Labelled photos from "Children Dataset", an image-classification folder in KaiserTrelles/Cardiac-Decision-Support-System-IoMT-AI-DDS. The possible labels are: AFIB, AVNRT, AVRT, atrial paced, normal, PJC, preexcitated PAC, ventricular paced.

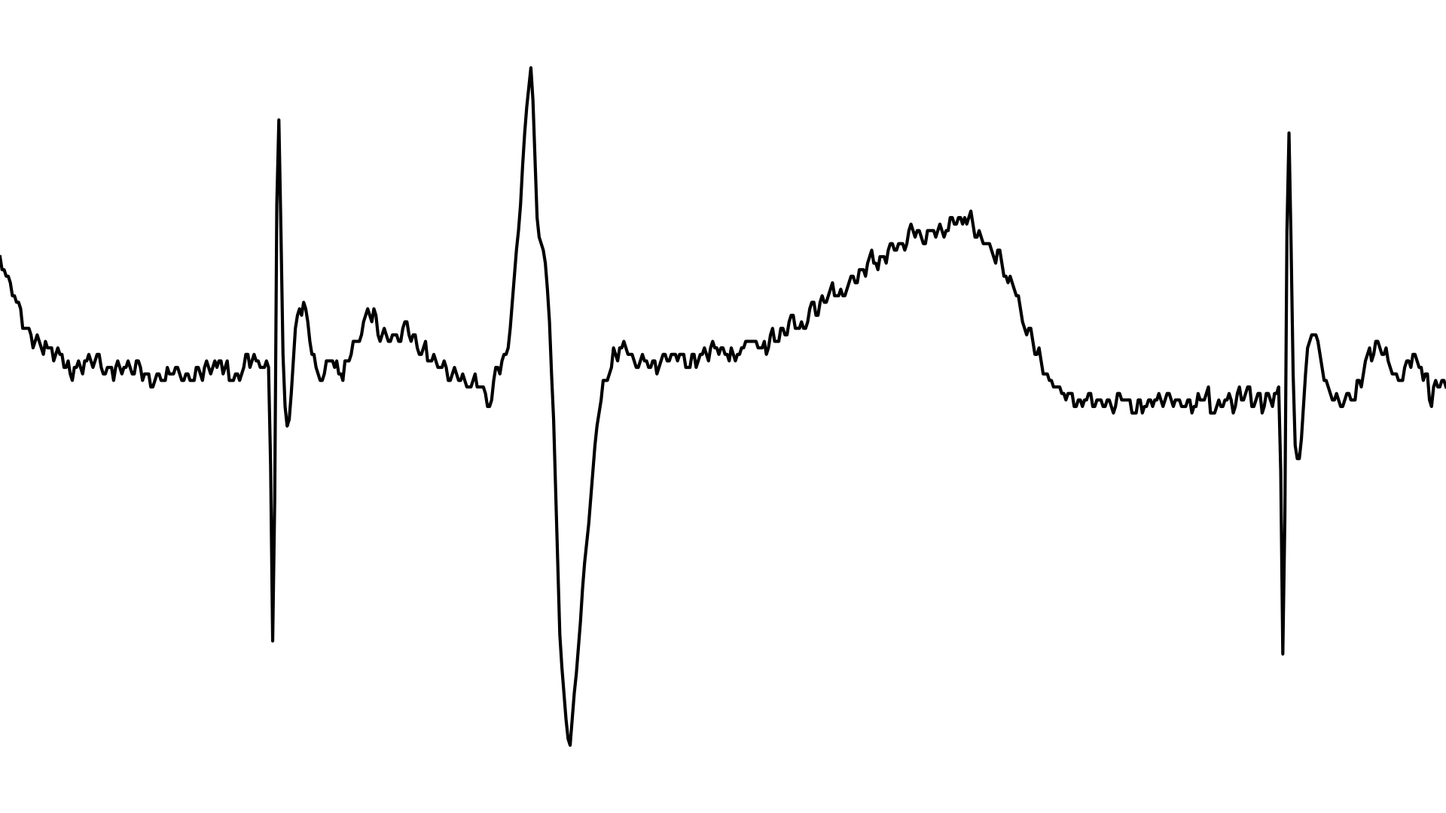
Label: atrial paced

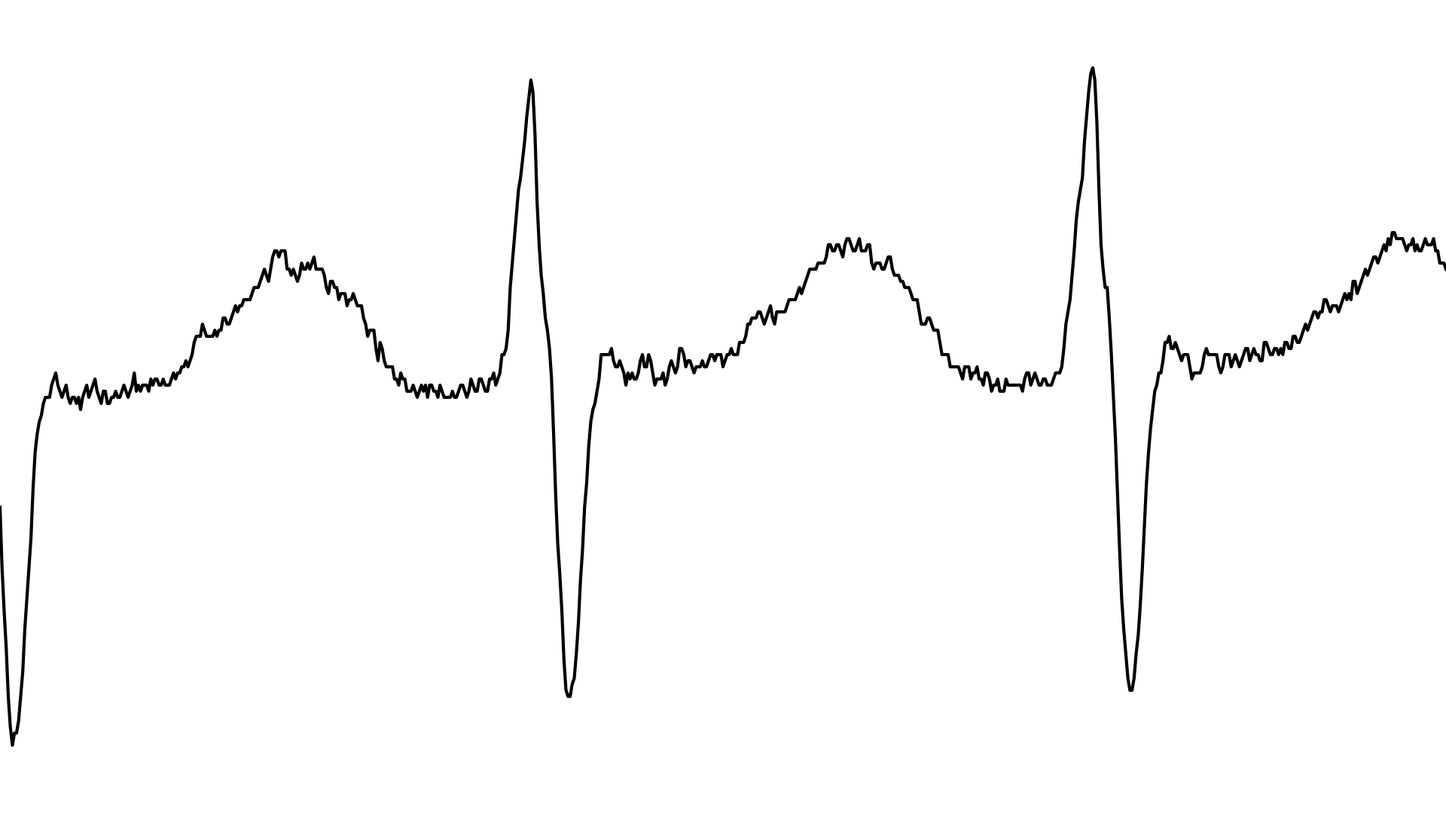
Label: AVRT

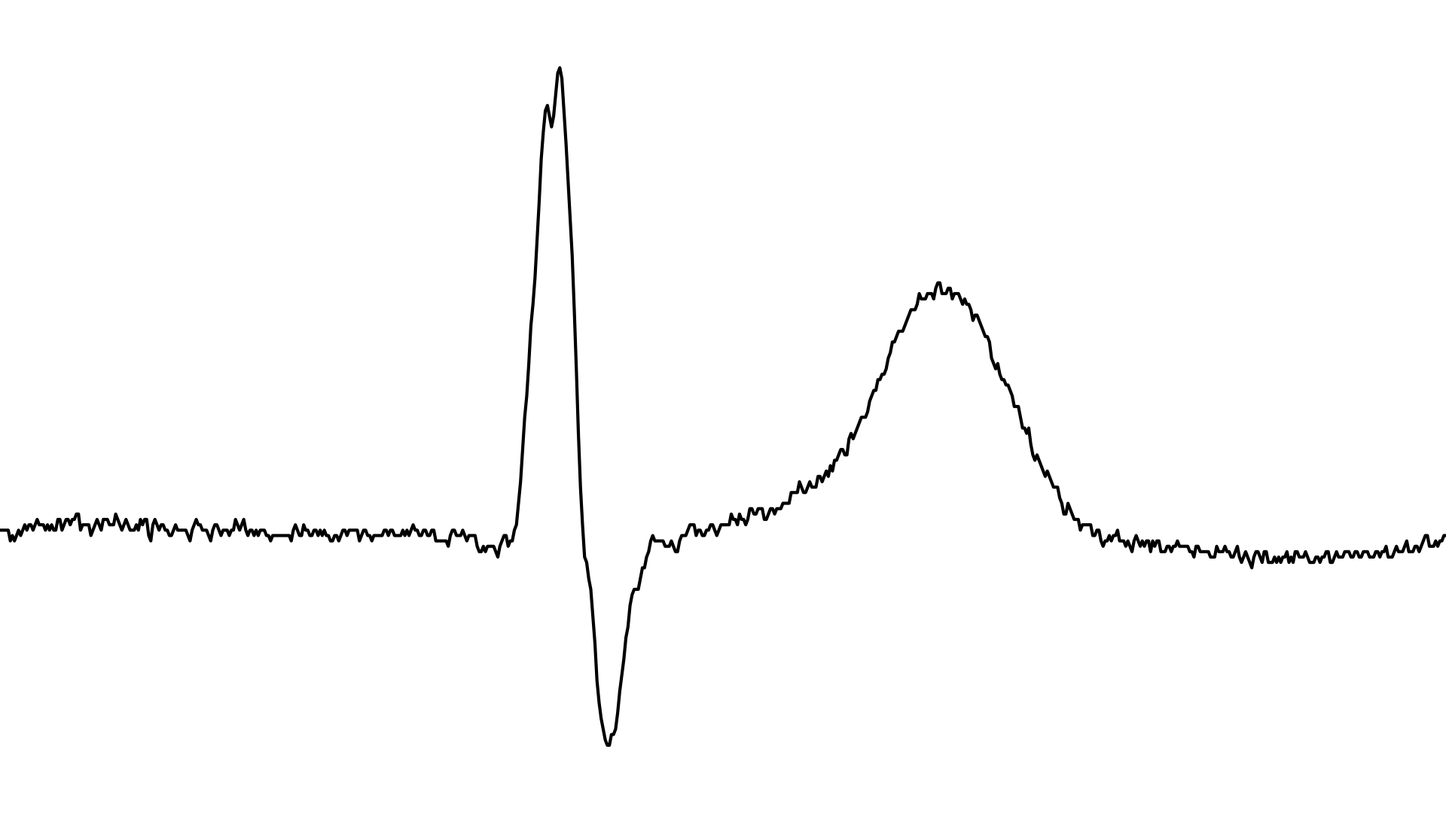
Label: PJC

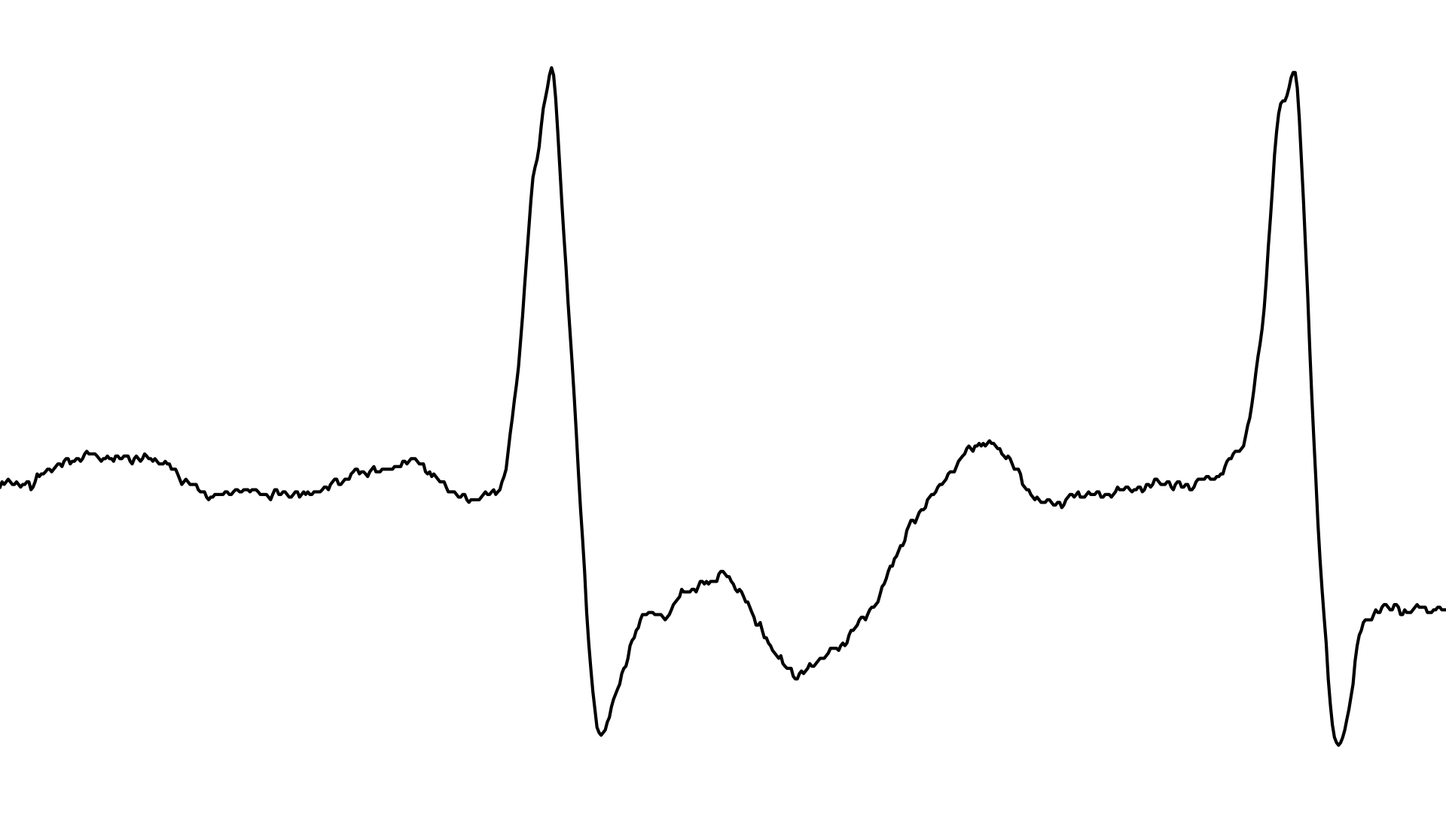
Label: AFIB

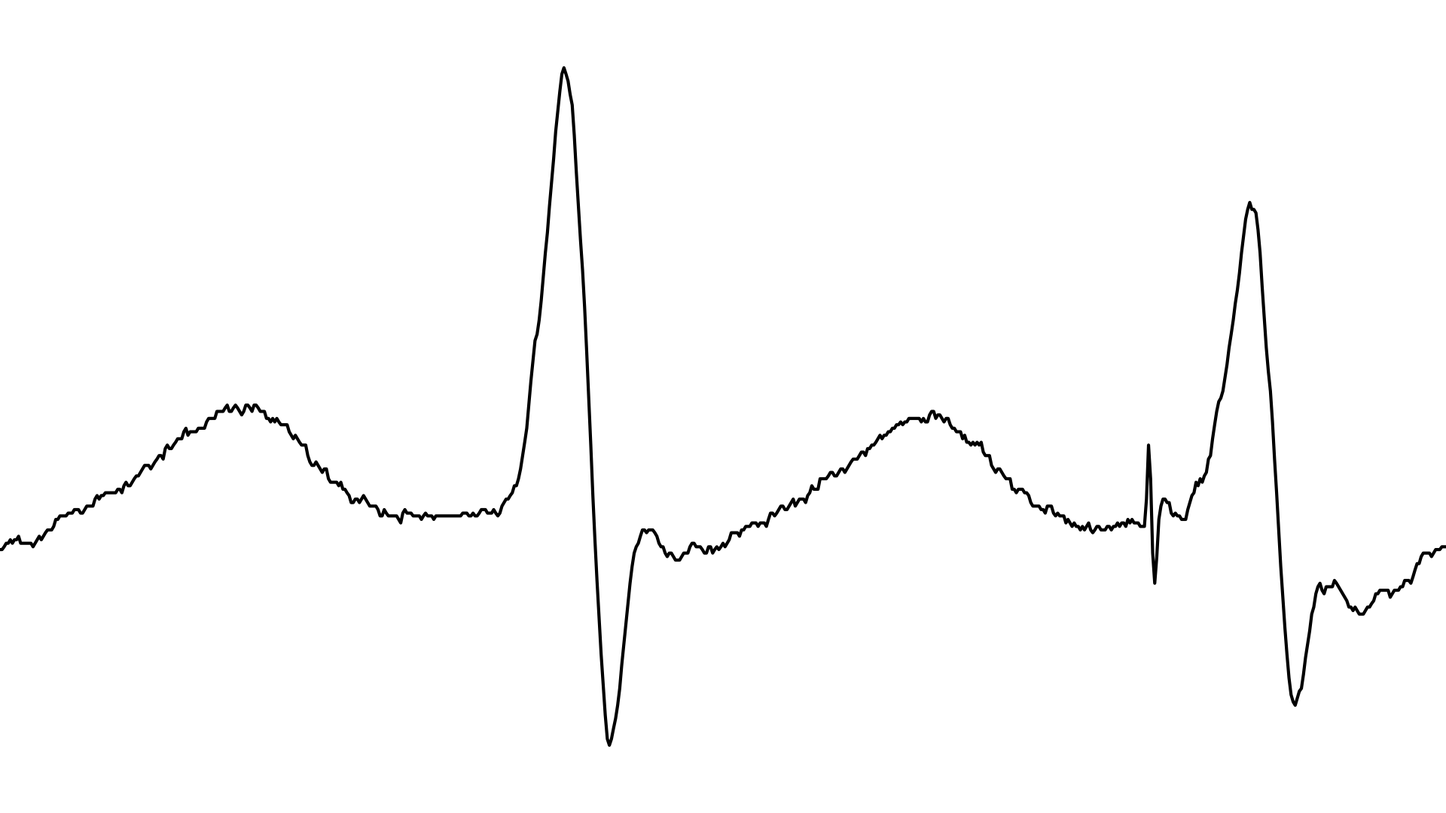
Label: AVNRT

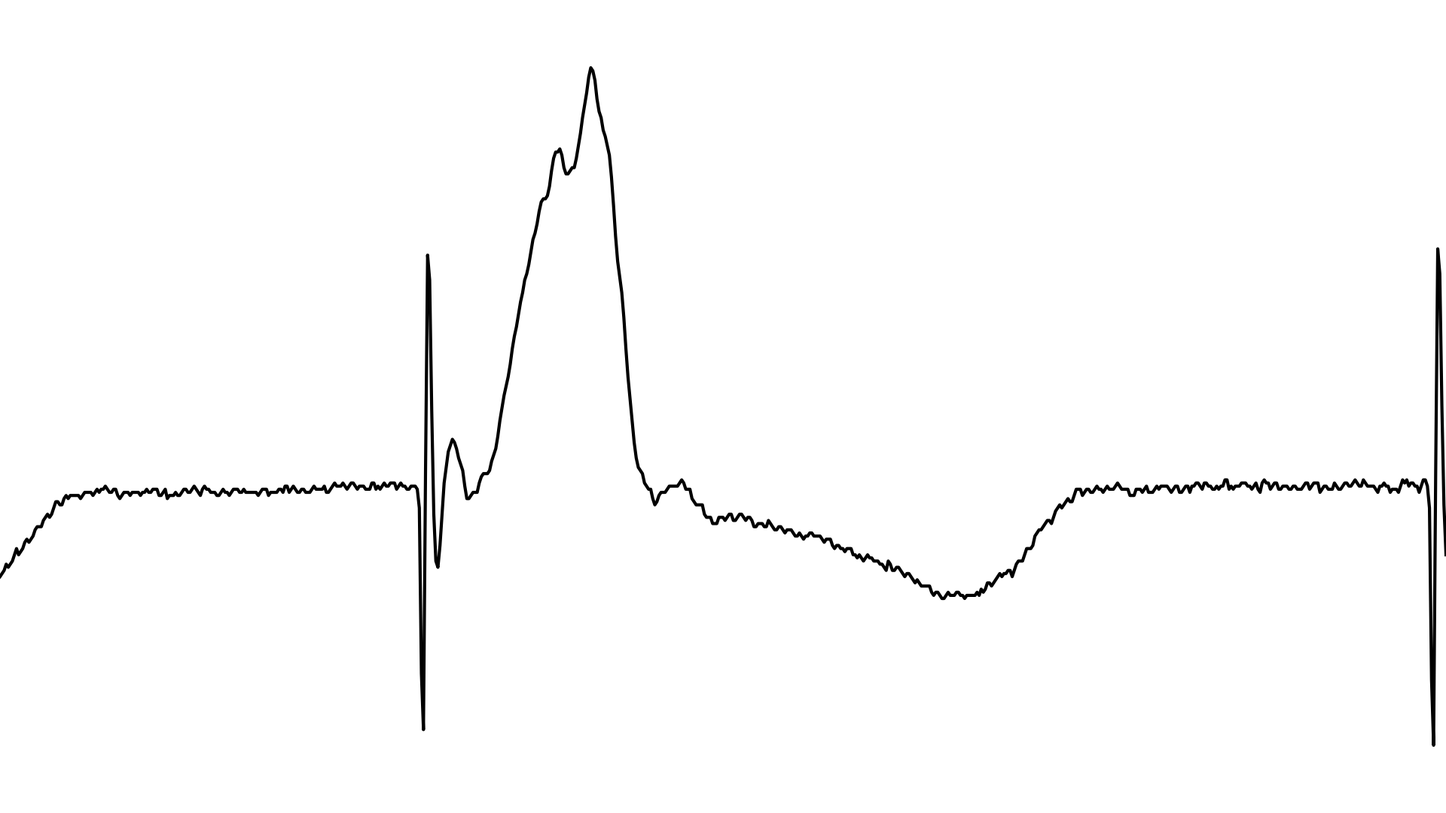
Label: ventricular paced
